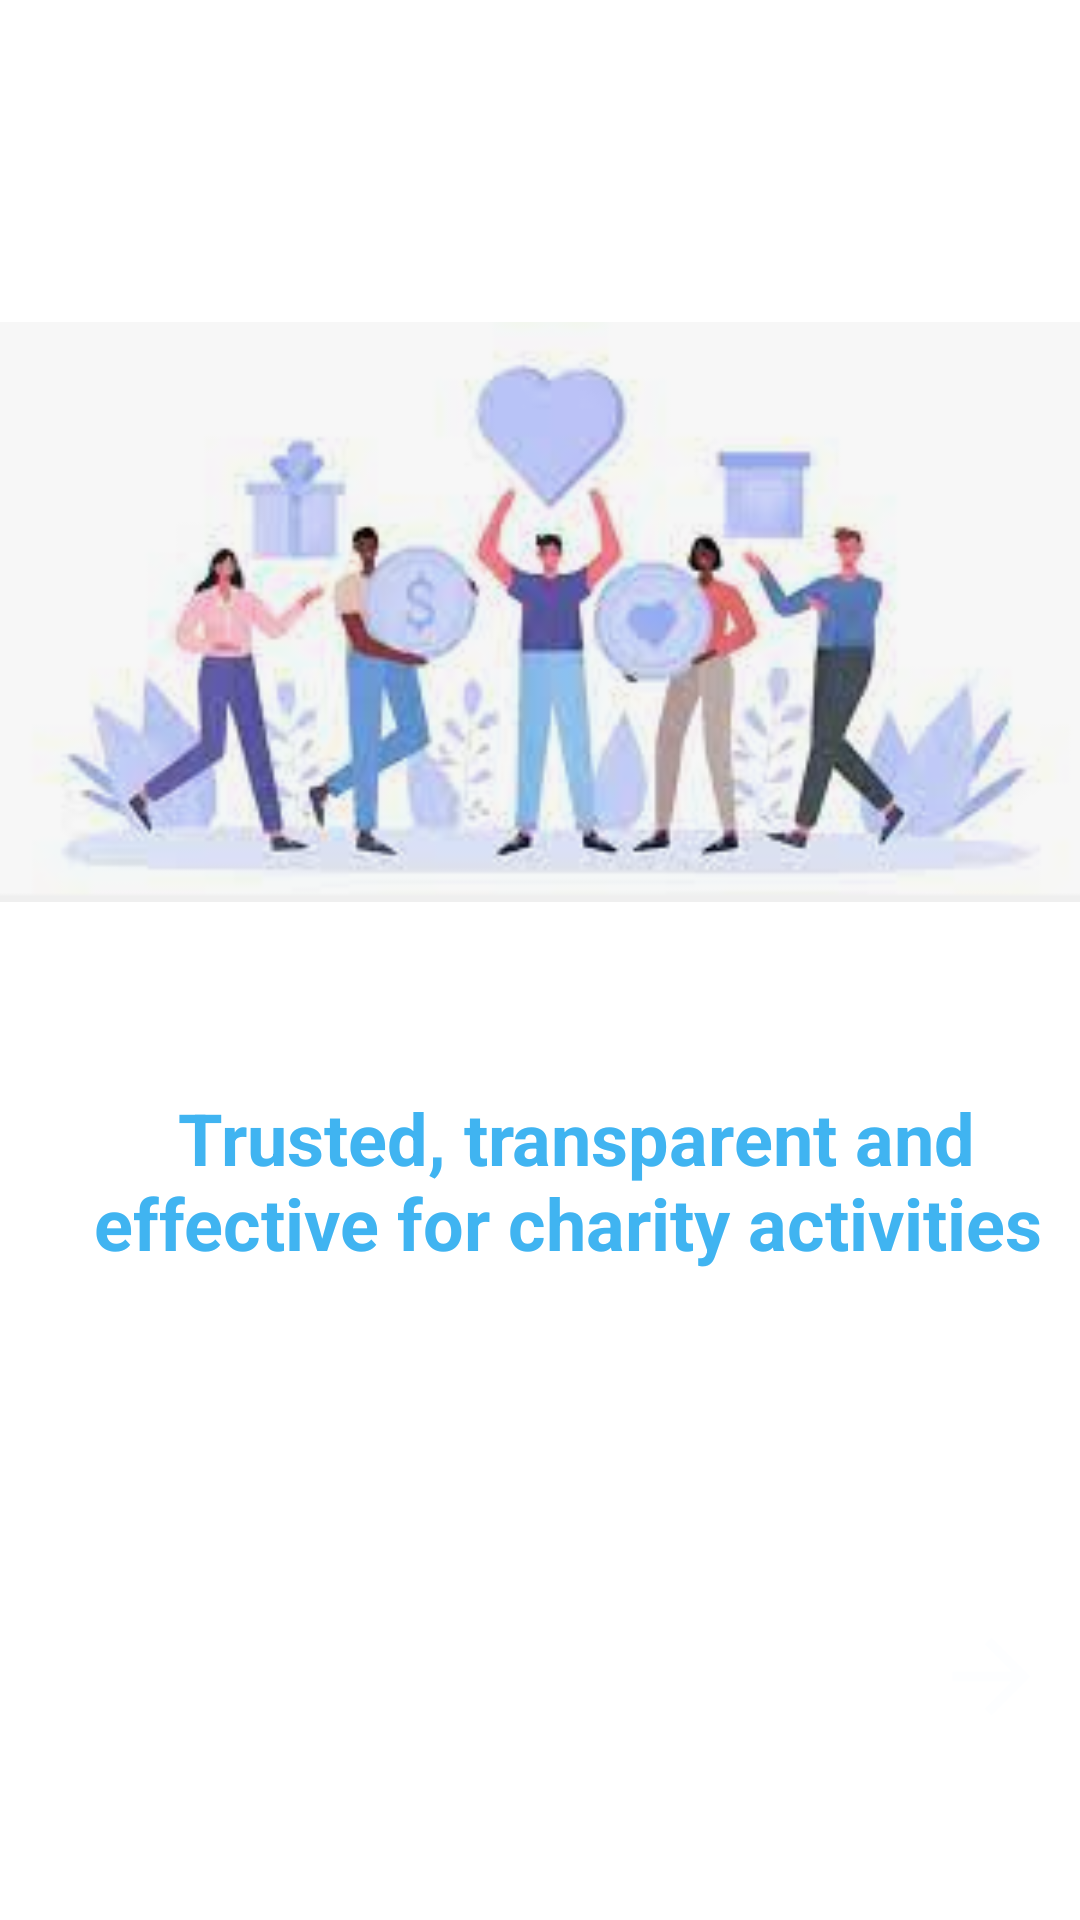

Produce the Android XML layout that renders to this screen, including the resource entries it uses.
<!-- AndroidManifest.xml: application theme Theme.TheFED -->
<!-- res/layout/activity_splashscreen.xml -->
<?xml version="1.0" encoding="utf-8"?>
<LinearLayout xmlns:android="http://schemas.android.com/apk/res/android"
    xmlns:app="http://schemas.android.com/apk/res-auto"
    xmlns:tools="http://schemas.android.com/tools"
    android:layout_width="match_parent"
    android:layout_height="match_parent"
    android:orientation="vertical"
    tools:context=".SplashscreenActivity">

    <ImageView
        android:id="@+id/imageView2"
        android:layout_width="match_parent"
        android:layout_height="248dp"
        android:layout_marginTop="80dp"
        app:srcCompat="@drawable/spla" />


    <TextView
        android:id="@+id/textView2"
        android:layout_width="match_parent"
        android:layout_height="141dp"
        android:layout_marginTop="10dp"
        android:paddingTop="25dp"
        android:paddingStart="24dp"
        android:text="Trusted, transparent and effective for charity activities "
        android:textAlignment="center"
        android:textColor="#40B4F1"
        android:textDirection="anyRtl"
        android:textSize="24sp"
        android:textStyle="bold"
        android:visibility="visible"/>

    <Button
        android:id="@+id/splashNext"
        android:layout_width="match_parent"
        android:layout_height="60dp"
        android:layout_marginTop="50dp"
        android:layout_marginStart="10dp"
        android:layout_marginEnd="10dp"
        android:background="@drawable/proceed_btn"
        android:drawableRight="@drawable/ic_baseline_arrow_forward_24"
        android:text="Proceed to login"
        android:textStyle="bold"
        android:textAlignment="center"
        android:textAllCaps="false"
        android:textColor="@color/white"
        android:textSize="24sp"/>





</LinearLayout>
<!-- resources referenced by this layout -->
<resources>
  <color name="white">#FFFFFFFF</color>
  <!-- drawable ic_baseline_arrow_forward_24 (drawable) -->
  <vector android:autoMirrored="true" android:height="39dp"
      android:tint="#FDFEFF" android:viewportHeight="24"
      android:viewportWidth="24" android:width="39dp" xmlns:android="http://schemas.android.com/apk/res/android">
      <path android:fillColor="@android:color/white" android:pathData="M12,4l-1.41,1.41L16.17,11H4v2h12.17l-5.58,5.59L12,20l8,-8z"/>
  </vector>
  <!-- drawable spla: png bitmap (drawable, 58623 bytes) -->
  <style name="Theme.TheFED" parent="Theme.MaterialComponents.Light.NoActionBar">
          
          <item name="colorPrimary">#40B4F1</item>
          <item name="colorPrimaryVariant">@color/purple_700</item>
          <item name="colorOnPrimary">@color/white</item>
          
          <item name="colorSecondary">@color/teal_200</item>
          <item name="colorSecondaryVariant">@color/teal_700</item>
          <item name="colorOnSecondary">@color/black</item>
          
          <item name="android:statusBarColor">?attr/colorPrimaryVariant</item>
          
      </style>
  <color name="purple_700">#FF3700B3</color>
  <color name="teal_200">#FF03DAC5</color>
  <color name="teal_700">#FF018786</color>
  <color name="black">#FF000000</color>
</resources>
